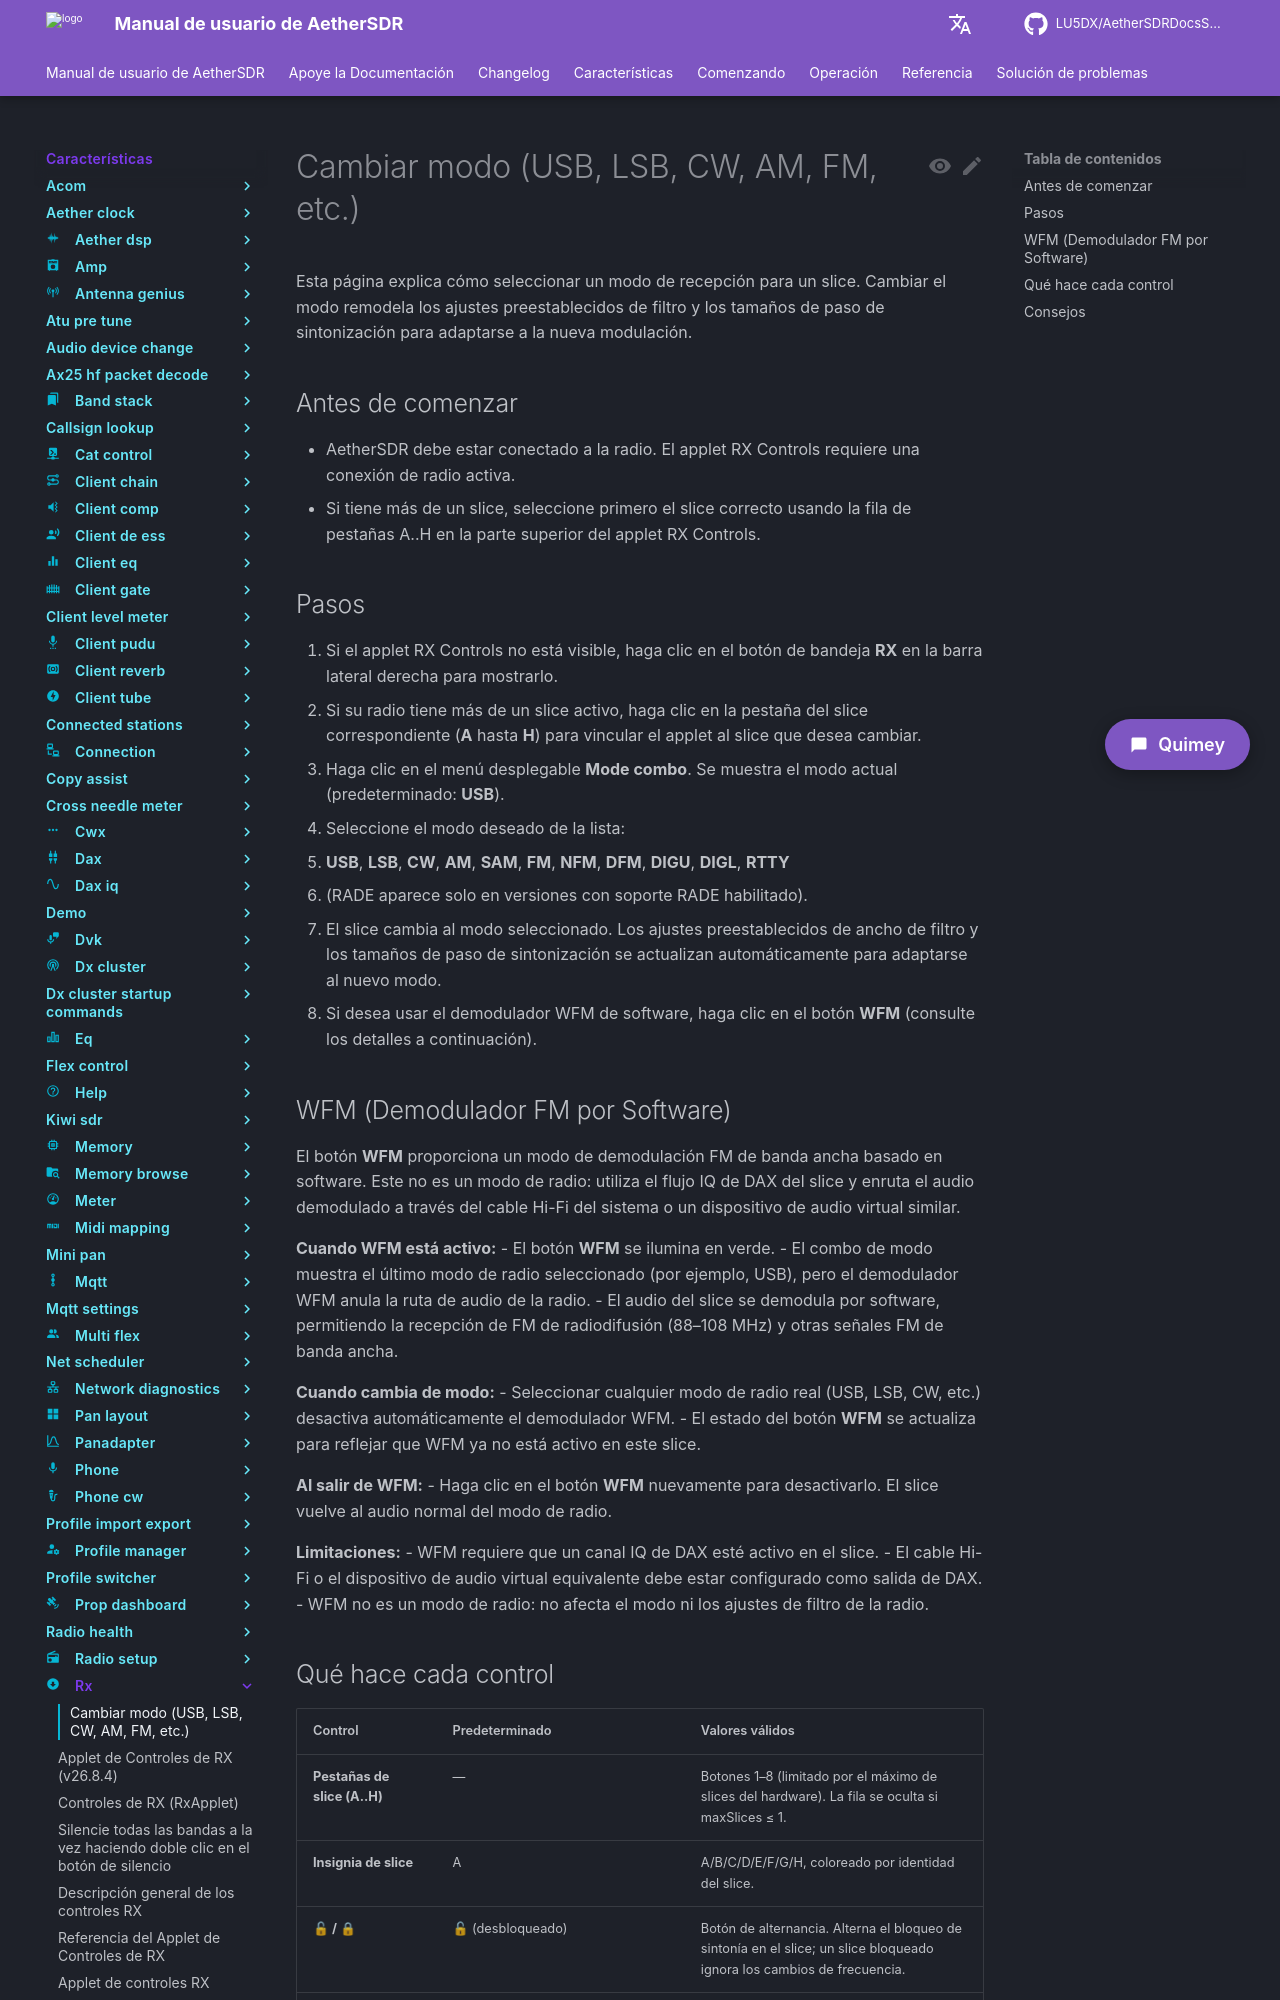

repository: LU5DX/AetherSDRDocsSpanish · page: 26.8.4/features/rx/change-mode-usb-lsb-cw-am-fm-etc/index.html · generator: mkdocs

# Cambiar modo (USB, LSB, CW, AM, FM, etc.)

Esta página explica cómo seleccionar un modo de recepción para un slice. Cambiar el modo remodela los ajustes preestablecidos de filtro y los tamaños de paso de sintonización para adaptarse a la nueva modulación.

## Antes de comenzar

- AetherSDR debe estar conectado a la radio. El applet RX Controls requiere una conexión de radio activa.
- Si tiene más de un slice, seleccione primero el slice correcto usando la fila de pestañas A..H en la parte superior del applet RX Controls.

## Pasos

1. Si el applet RX Controls no está visible, haga clic en el botón de bandeja **RX** en la barra lateral derecha para mostrarlo.
2. Si su radio tiene más de un slice activo, haga clic en la pestaña del slice correspondiente (**A** hasta **H**) para vincular el applet al slice que desea cambiar.
3. Haga clic en el menú desplegable **Mode combo**. Se muestra el modo actual (predeterminado: **USB**).
4. Seleccione el modo deseado de la lista:
   - **USB**, **LSB**, **CW**, **AM**, **SAM**, **FM**, **NFM**, **DFM**, **DIGU**, **DIGL**, **RTTY**
   - (RADE aparece solo en versiones con soporte RADE habilitado).
5. El slice cambia al modo seleccionado. Los ajustes preestablecidos de ancho de filtro y los tamaños de paso de sintonización se actualizan automáticamente para adaptarse al nuevo modo.
6. Si desea usar el demodulador WFM de software, haga clic en el botón **WFM** (consulte los detalles a continuación).

## WFM (Demodulador FM por Software)

El botón **WFM** proporciona un modo de demodulación FM de banda ancha basado en software. Este no es un modo de radio: utiliza el flujo IQ de DAX del slice y enruta el audio demodulado a través del cable Hi-Fi del sistema o un dispositivo de audio virtual similar.

**Cuando WFM está activo:**
- El botón **WFM** se ilumina en verde.
- El combo de modo muestra el último modo de radio seleccionado (por ejemplo, USB), pero el demodulador WFM anula la ruta de audio de la radio.
- El audio del slice se demodula por software, permitiendo la recepción de FM de radiodifusión (88–108 MHz) y otras señales FM de banda ancha.

**Cuando cambia de modo:**
- Seleccionar cualquier modo de radio real (USB, LSB, CW, etc.) desactiva automáticamente el demodulador WFM.
- El estado del botón **WFM** se actualiza para reflejar que WFM ya no está activo en este slice.

**Al salir de WFM:**
- Haga clic en el botón **WFM** nuevamente para desactivarlo. El slice vuelve al audio normal del modo de radio.

**Limitaciones:**
- WFM requiere que un canal IQ de DAX esté activo en el slice.
- El cable Hi-Fi o el dispositivo de audio virtual equivalente debe estar configurado como salida de DAX.
- WFM no es un modo de radio: no afecta el modo ni los ajustes de filtro de la radio.
